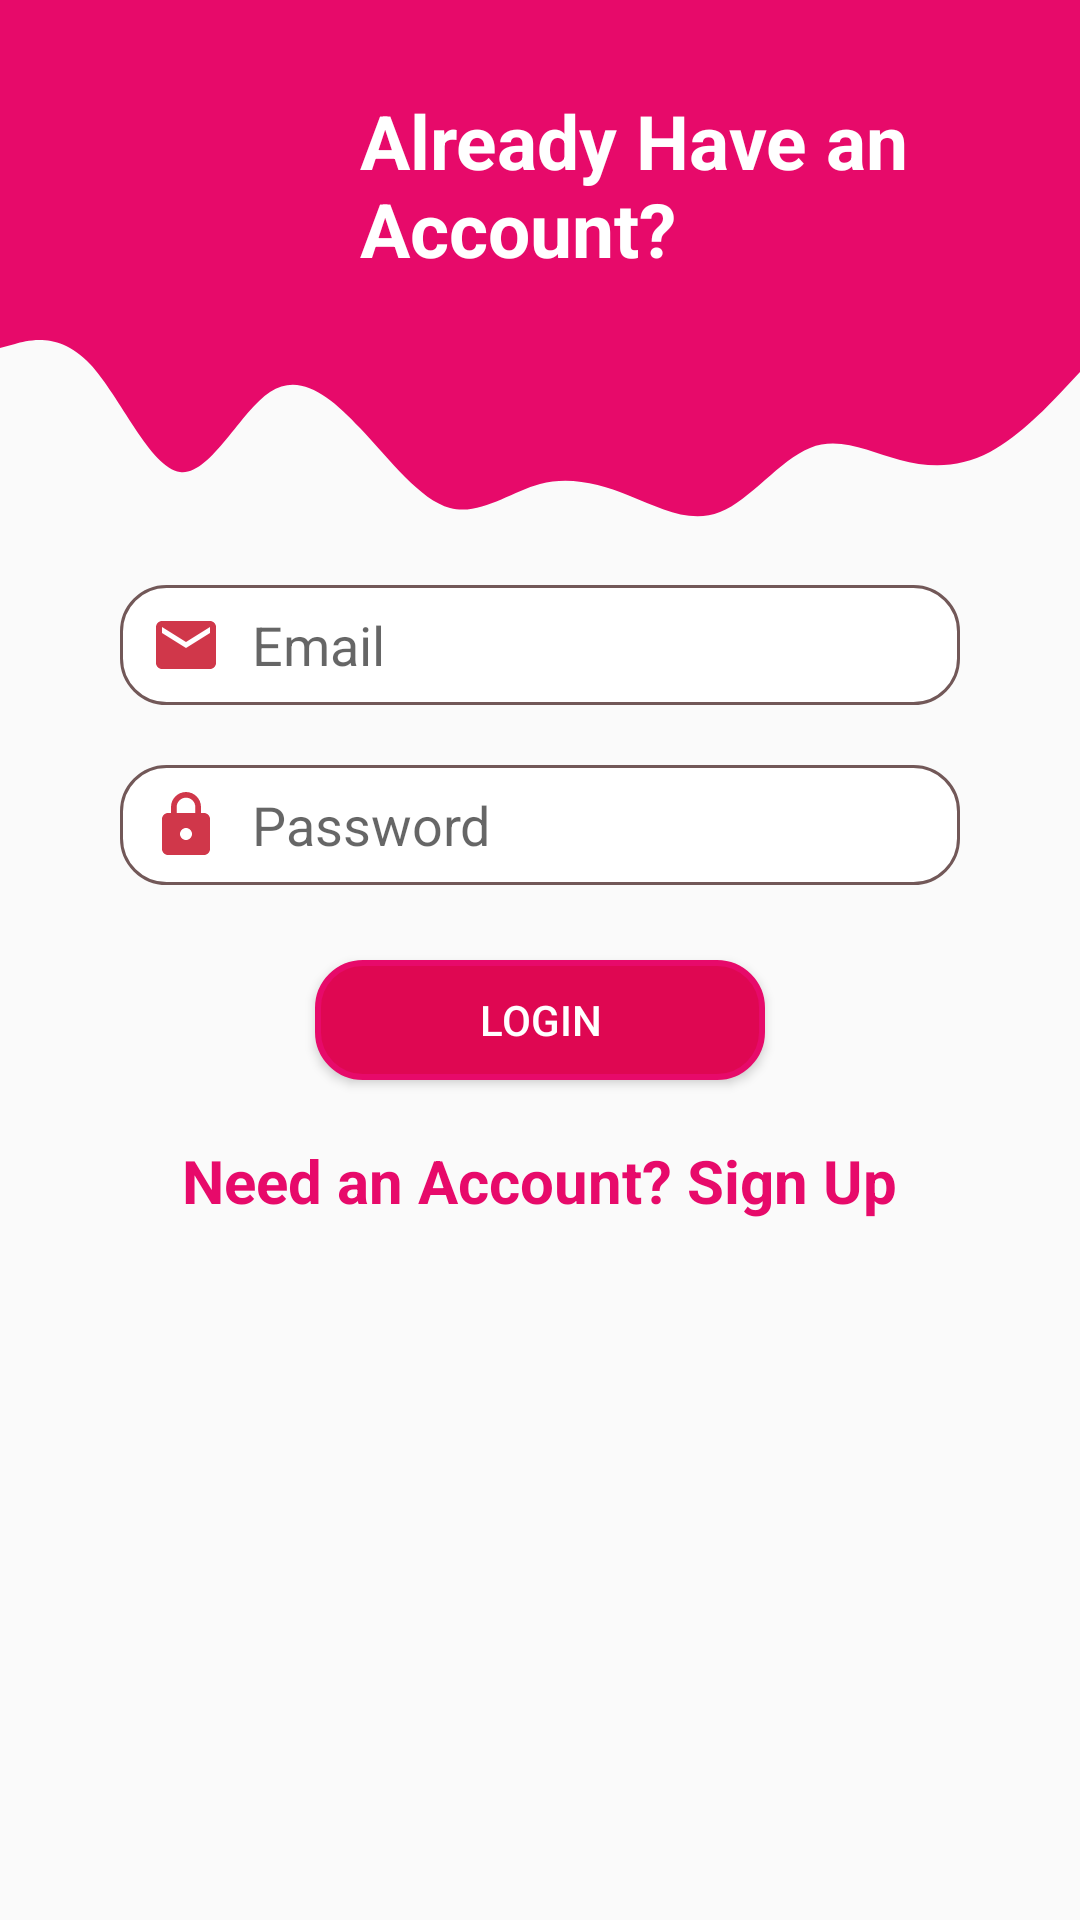

The Android layout XML behind this screen, and the referenced resources:
<!-- AndroidManifest.xml: application theme AppTheme -->
<!-- res/layout/activity_main.xml -->
<?xml version="1.0" encoding="utf-8"?>
<RelativeLayout xmlns:android="http://schemas.android.com/apk/res/android"
    xmlns:app="http://schemas.android.com/apk/res-auto"
    xmlns:tools="http://schemas.android.com/tools"
    android:layout_width="match_parent"
    android:layout_height="match_parent"
    tools:context=".MainActivity">

    <EditText
        android:layout_width="280dp"
        android:layout_height="40dp"
        android:id="@+id/Login_email_text"
        android:hint="Email"
        android:layout_marginTop="15dp"
        android:drawableLeft="@drawable/email_icon"
        android:paddingLeft="10dp"
        android:drawablePadding="10dp"
        android:layout_centerHorizontal="true"
        android:background="@drawable/custom_edit_text"
        android:layout_below="@+id/loginwaveView"
        android:inputType="textEmailAddress"/>
    <EditText
        android:layout_width="280dp"
        android:layout_height="40dp"
        android:id="@+id/Login_password_text"
        android:hint="Password"
        android:layout_marginTop="20dp"
        android:drawableLeft="@drawable/lock_icon"
        android:paddingLeft="10dp"
        android:drawablePadding="10dp"
        android:layout_centerHorizontal="true"
        android:layout_below="@+id/Login_email_text"
        android:background="@drawable/custom_edit_text"
        android:inputType="textPassword"/>
    <Button
        android:layout_width="150dp"
        android:layout_height="40dp"
        android:id="@+id/login_button"
        android:background="@drawable/custom_button"
        android:layout_below="@+id/Login_password_text"
        android:layout_marginTop="25dp"
        android:layout_centerHorizontal="true"
        android:text="Login"
        android:textColor="@android:color/white"/>
    <Button
        android:layout_width="150dp"
        android:layout_height="40dp"
        android:id="@+id/signup_button"
        android:background="@drawable/custom_button"
        android:layout_below="@+id/Login_password_text"
        android:layout_marginTop="25dp"
        android:layout_centerHorizontal="true"
        android:text="Sign Up"
        android:visibility="gone"
        android:textColor="@android:color/white"/>
    <TextView
        android:layout_width="wrap_content"
        android:layout_height="wrap_content"
        android:id="@+id/log_textview_id"
        android:text="Need an Account? Sign Up"
        android:layout_below="@+id/login_button"
        android:layout_marginTop="20dp"
        android:layout_centerHorizontal="true"
        android:textSize="20sp"
        android:textStyle="bold"
        android:textColor="@color/colorPrimaryDark"/>

    <View
        android:id="@+id/loginwaveView"
        android:layout_width="wrap_content"
        android:layout_height="80dp"
        android:layout_below="@+id/logintopView"
        android:background="@drawable/wave" />


    <View
        android:id="@+id/logintopView"
        android:layout_width="wrap_content"
        android:layout_height="100dp"
        android:background="@color/colorPrimary" />


    <LinearLayout
        android:layout_width="wrap_content"
        android:layout_height="wrap_content">
        <ImageView
            android:id="@+id/imageView2"
            android:layout_width="100dp"
            android:layout_height="100dp"

            android:layout_marginTop="10dp"
            android:layout_marginStart="10dp"

            app:srcCompat="@drawable/ic_person_black_24dp" />
        <TextView
            android:id="@+id/textView2"
            android:layout_width="200dp"
            android:layout_marginStart="10dp"
            android:layout_marginTop="30dp"
            android:layout_height="100dp"
            android:text="Already Have an Account?"
            android:textSize="25dp"
            android:textColor="@android:color/white"
            android:textStyle="bold"

             />


    </LinearLayout>


</RelativeLayout>
<!-- resources referenced by this layout -->
<resources>
  <color name="colorPrimary">#E70A6A</color>
  <color name="colorPrimaryDark">#E70A6A</color>
  <!-- drawable custom_button (drawable) -->
  <?xml version="1.0" encoding="utf-8"?>
  <selector xmlns:android="http://schemas.android.com/apk/res/android">
      <item android:state_enabled="true">
          <shape android:shape="rectangle">
              <stroke android:width="2dp" android:color="@color/colorPrimaryDark"/>
              <solid android:color="#DF0752"/>
              <corners android:radius="15dp"/>
          </shape>
      </item>
  </selector>
  <!-- drawable custom_edit_text (drawable) -->
  <?xml version="1.0" encoding="utf-8"?>
  <selector xmlns:android="http://schemas.android.com/apk/res/android">
      <item android:state_focused="true" android:state_enabled="true">
          <shape android:shape="rectangle">
              <stroke android:width="2dp" android:color="@color/colorPrimaryDark"/>
              <solid android:color="@android:color/white"/>
              <corners android:radius="15dp"/>
          </shape>
      </item>
      <item android:state_enabled="true">
          <shape android:shape="rectangle">
              <stroke android:width="1dp" android:color="#725858"/>
              <solid android:color="@android:color/white"/>
              <corners android:radius="15dp"/>
          </shape>
      </item>
  </selector>
  <!-- drawable email_icon (drawable-anydpi) -->
  <vector xmlns:android="http://schemas.android.com/apk/res/android"
      android:width="24dp"
      android:height="24dp"
      android:viewportWidth="24"
      android:viewportHeight="24"
      android:tint="#C4041C"
      android:alpha="0.8">
      <path
          android:fillColor="#FF000000"
          android:pathData="M20,4L4,4c-1.1,0 -1.99,0.9 -1.99,2L2,18c0,1.1 0.9,2 2,2h16c1.1,0 2,-0.9 2,-2L22,6c0,-1.1 -0.9,-2 -2,-2zM20,8l-8,5 -8,-5L4,6l8,5 8,-5v2z"/>
  </vector>
  <!-- drawable lock_icon (drawable-anydpi) -->
  <vector xmlns:android="http://schemas.android.com/apk/res/android"
      android:width="24dp"
      android:height="24dp"
      android:viewportWidth="24"
      android:viewportHeight="24"
      android:tint="#C4041C"
      android:alpha="0.8">
      <path
          android:fillColor="#FF000000"
          android:pathData="M18,8h-1L17,6c0,-2.76 -2.24,-5 -5,-5S7,3.24 7,6v2L6,8c-1.1,0 -2,0.9 -2,2v10c0,1.1 0.9,2 2,2h12c1.1,0 2,-0.9 2,-2L20,10c0,-1.1 -0.9,-2 -2,-2zM12,17c-1.1,0 -2,-0.9 -2,-2s0.9,-2 2,-2 2,0.9 2,2 -0.9,2 -2,2zM15.1,8L8.9,8L8.9,6c0,-1.71 1.39,-3.1 3.1,-3.1 1.71,0 3.1,1.39 3.1,3.1v2z"/>
  </vector>
  <!-- drawable wave (drawable) -->
  <vector xmlns:android="http://schemas.android.com/apk/res/android"
      android:width="1440dp"
      android:height="320dp"
      android:viewportWidth="1440"
      android:viewportHeight="320">
    <path
        android:pathData="M0,64L20,58.7C40,53 80,43 120,85.3C160,128 200,224 240,229.3C280,235 320,149 360,122.7C400,96 440,128 480,170.7C520,213 560,267 600,277.3C640,288 680,256 720,245.3C760,235 800,245 840,261.3C880,277 920,299 960,282.7C1000,267 1040,213 1080,197.3C1120,181 1160,203 1200,213.3C1240,224 1280,224 1320,202.7C1360,181 1400,139 1420,117.3L1440,96L1440,0L1420,0C1400,0 1360,0 1320,0C1280,0 1240,0 1200,0C1160,0 1120,0 1080,0C1040,0 1000,0 960,0C920,0 880,0 840,0C800,0 760,0 720,0C680,0 640,0 600,0C560,0 520,0 480,0C440,0 400,0 360,0C320,0 280,0 240,0C200,0 160,0 120,0C80,0 40,0 20,0L0,0Z"
        android:fillColor="#E70A6A"
        android:fillAlpha="1"/>
  </vector>
  <style name="AppTheme" parent="Theme.AppCompat.Light.NoActionBar">
          
          <item name="colorPrimary">@color/colorPrimary</item>
          <item name="colorPrimaryDark">@color/colorPrimary</item>
          <item name="colorAccent">@color/colorPrimary</item>
      </style>
</resources>
